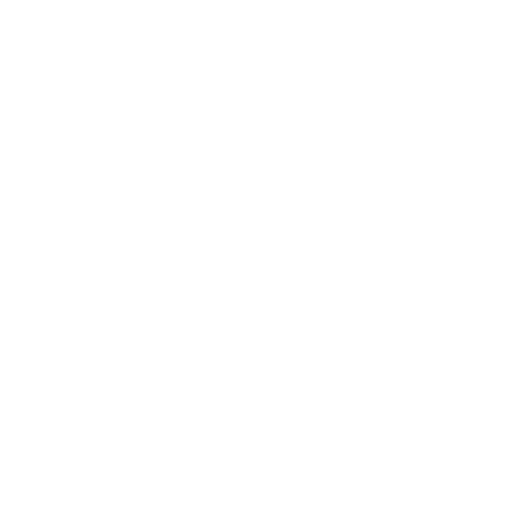
t = 0.00 s
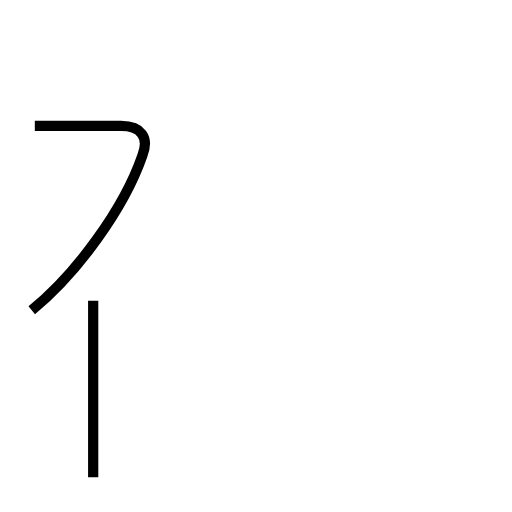
t = 1.47 s
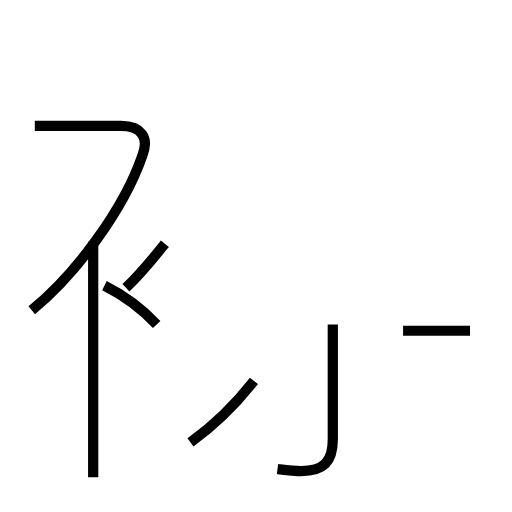
t = 3.02 s
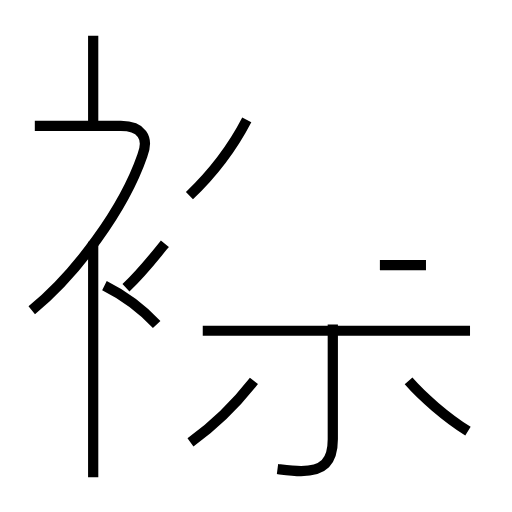
t = 4.52 s
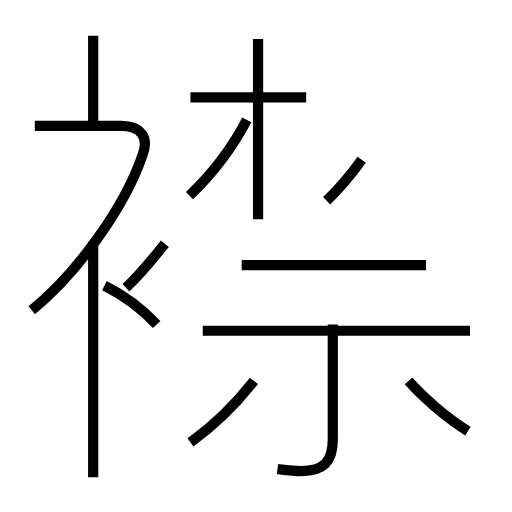
t = 5.95 s
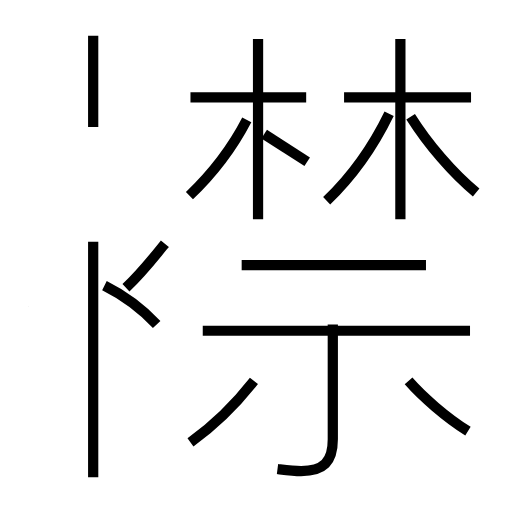
t = 7.45 s

The animated SVG that drew these frames (rendered in a browser with its animation timeline set to each time). Animation: 18 SMIL elements (animate=18); one cycle of 7.45 s.

<?xml version='1.0' encoding='utf-8'?>
<svg viewBox="0.0 -6.0 50.0 50.0" version="1.1" xmlns="http://www.w3.org/2000/svg"><rect x="-1000" y="-1000" width="2000" height="2000" stroke="white" fill="white" /><g style="fill:none;stroke:#000000;stroke-width:1"><path d="M 3.1 -13.7 C 7.5 -17.3 12.1 -23.6 13.9 -28.8 C 14.6 -30.6 13.8 -31.7 11.8 -31.7 L 3.4 -31.7 " transform="translate(0.0 38.0)" stroke-dasharray="31.66383424016669" stroke-dashoffset="31.66383424016669"><animate attributeName="stroke-dashoffset" from="31.66383424016669" to="0" dur="0.9499150272050007s" begin="0s; anim_end.end" fill="freeze" id="anim0" /></path><path d="M 9.1 2.6 L 9.1 -20.4 " transform="translate(0.0 38.0)" stroke-dasharray="23.0" stroke-dashoffset="23.0"><animate attributeName="stroke-dashoffset" from="23.0" to="0" dur="0.69s" begin="anim0.end" fill="freeze" id="anim1" /></path><path d="M 18.6 -0.8 C 20.7 -2.3 23.0 -4.5 24.8 -6.8 " transform="translate(0.0 38.0)" stroke-dasharray="8.655094333961703" stroke-dashoffset="8.655094333961703"><animate attributeName="stroke-dashoffset" from="8.655094333961703" to="0" dur="0.2596528300188511s" begin="anim1.end" fill="freeze" id="anim2" /></path><path d="M 15.3 -12.3 C 13.9 -13.8 12.0 -15.2 10.2 -16.1 " transform="translate(0.0 38.0)" stroke-dasharray="6.391190676107584" stroke-dashoffset="6.391190676107584"><animate attributeName="stroke-dashoffset" from="6.391190676107584" to="0" dur="0.19173572028322752s" begin="anim2.end" fill="freeze" id="anim3" /></path><path d="M 27.1 1.8 C 27.9 1.9 28.6 2.0 29.4 2.0 C 31.6 2.0 32.5 1.1 32.5 -1.1 L 32.5 -12.3 " transform="translate(0.0 38.0)" stroke-dasharray="18.60720375276354" stroke-dashoffset="18.60720375276354"><animate attributeName="stroke-dashoffset" from="18.60720375276354" to="0" dur="0.5582161125829062s" begin="anim3.end" fill="freeze" id="anim4" /></path><path d="M 12.3 -15.9 C 13.8 -17.3 14.9 -18.7 16.1 -20.2 " transform="translate(0.0 38.0)" stroke-dasharray="5.744285094861533" stroke-dashoffset="5.744285094861533"><animate attributeName="stroke-dashoffset" from="5.744285094861533" to="0" dur="0.172328552845846s" begin="anim4.end" fill="freeze" id="anim5" /></path><path d="M 45.9 -11.7 L 19.8 -11.7 " transform="translate(0.0 38.0)" stroke-dasharray="26.099999999999998" stroke-dashoffset="26.099999999999998"><animate attributeName="stroke-dashoffset" from="26.099999999999998" to="0" dur="0.7829999999999999s" begin="anim5.end" fill="freeze" id="anim6" /></path><path d="M 9.1 -31.6 L 9.1 -40.5 " transform="translate(0.0 38.0)" stroke-dasharray="8.899999999999999" stroke-dashoffset="8.899999999999999"><animate attributeName="stroke-dashoffset" from="8.899999999999999" to="0" dur="0.26699999999999996s" begin="anim6.end" fill="freeze" id="anim7" /></path><path d="M 45.7 -1.9 C 43.6 -3.2 41.2 -5.3 39.9 -6.8 " transform="translate(0.0 38.0)" stroke-dasharray="7.61614898143618" stroke-dashoffset="7.61614898143618"><animate attributeName="stroke-dashoffset" from="7.61614898143618" to="0" dur="0.2284844694430854s" begin="anim7.end" fill="freeze" id="anim8" /></path><path d="M 18.5 -24.9 C 20.7 -27.0 22.7 -29.6 24.1 -32.3 " transform="translate(0.0 38.0)" stroke-dasharray="9.320845674180692" stroke-dashoffset="9.320845674180692"><animate attributeName="stroke-dashoffset" from="9.320845674180692" to="0" dur="0.2796253702254207s" begin="anim8.end" fill="freeze" id="anim9" /></path><path d="M 41.6 -18.1 L 23.6 -18.1 " transform="translate(0.0 38.0)" stroke-dasharray="18.0" stroke-dashoffset="18.0"><animate attributeName="stroke-dashoffset" from="18.0" to="0" dur="0.54s" begin="anim9.end" fill="freeze" id="anim10" /></path><path d="M 25.2 -22.6 L 25.2 -40.2 " transform="translate(0.0 38.0)" stroke-dasharray="17.6" stroke-dashoffset="17.6"><animate attributeName="stroke-dashoffset" from="17.6" to="0" dur="0.528s" begin="anim10.end" fill="freeze" id="anim11" /></path><path d="M 29.9 -34.5 L 18.6 -34.5 " transform="translate(0.0 38.0)" stroke-dasharray="11.299999999999997" stroke-dashoffset="11.299999999999997"><animate attributeName="stroke-dashoffset" from="11.299999999999997" to="0" dur="0.3389999999999999s" begin="anim11.end" fill="freeze" id="anim12" /></path><path d="M 31.9 -24.4 C 34.2 -26.6 36.4 -29.6 38.0 -32.9 " transform="translate(0.0 38.0)" stroke-dasharray="10.5153604832794" stroke-dashoffset="10.5153604832794"><animate attributeName="stroke-dashoffset" from="10.5153604832794" to="0" dur="0.315460814498382s" begin="anim12.end" fill="freeze" id="anim13" /></path><path d="M 39.1 -22.6 L 39.1 -40.2 " transform="translate(0.0 38.0)" stroke-dasharray="17.6" stroke-dashoffset="17.6"><animate attributeName="stroke-dashoffset" from="17.6" to="0" dur="0.528s" begin="anim13.end" fill="freeze" id="anim14" /></path><path d="M 46.5 -25.2 C 44.2 -27.1 41.8 -29.9 40.1 -32.6 " transform="translate(0.0 38.0)" stroke-dasharray="9.82117731271763" stroke-dashoffset="9.82117731271763"><animate attributeName="stroke-dashoffset" from="9.82117731271763" to="0" dur="0.29463531938152887s" begin="anim14.end" fill="freeze" id="anim15" /></path><path d="M 46.0 -34.5 L 33.6 -34.5 " transform="translate(0.0 38.0)" stroke-dasharray="12.399999999999999" stroke-dashoffset="12.399999999999999"><animate attributeName="stroke-dashoffset" from="12.399999999999999" to="0" dur="0.37199999999999994s" begin="anim15.end" fill="freeze" id="anim16" /></path><path d="M 25.8 -30.9 C 27.2 -30.0 28.6 -29.1 30.0 -28.2" transform="translate(0.0 38.0)" stroke-dasharray="4.99299509312797" stroke-dashoffset="4.99299509312797"><animate attributeName="stroke-dashoffset" from="4.99299509312797" to="0" dur="0.14978985279383908s" begin="anim16.end" fill="freeze" id="anim_end" /></path></g></svg>
